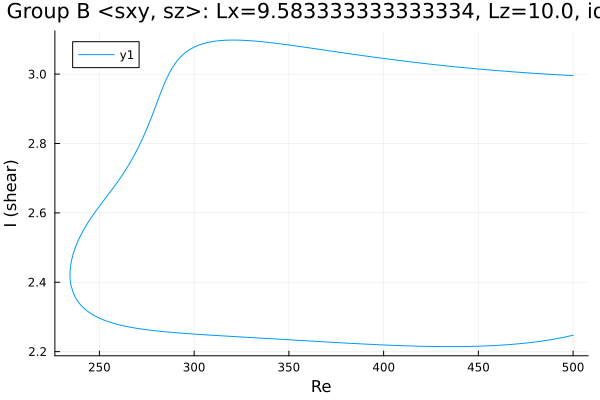

The file beside this chart, header and first rows:
Re, shear
500.0, 2.996
499.8, 2.996
498.3, 2.996
496.9, 2.997
495.5, 2.997
494.1, 2.997
492.7, 2.998
491.3, 2.998
489.9, 2.999
488.4, 2.999
487, 3
485.6, 3
484.2, 3.001
482.8, 3.001
481.4, 3.002
480, 3.002
478.5, 3.003
477.1, 3.003
475.7, 3.004
474.3, 3.004
472.9, 3.005
471.5, 3.005
470.1, 3.006
468.6, 3.006
467.2, 3.007
465.8, 3.008
464.4, 3.008
463, 3.009
461.6, 3.009
460.2, 3.01
458.7, 3.011
457.3, 3.011
455.9, 3.012
454.5, 3.013
453.1, 3.013
451.7, 3.014
450.3, 3.015
448.8, 3.015
447.4, 3.016
446, 3.017
444.6, 3.018
443.2, 3.018
441.8, 3.019
440.4, 3.02
438.9, 3.021
437.5, 3.021
436.1, 3.022
434.7, 3.023
433.3, 3.024
431.9, 3.024
430.5, 3.025
429, 3.026
427.6, 3.027
426.2, 3.028
424.8, 3.029
423.4, 3.03
422, 3.03
420.6, 3.031
419.1, 3.032
417.7, 3.033
... 386 more rows
